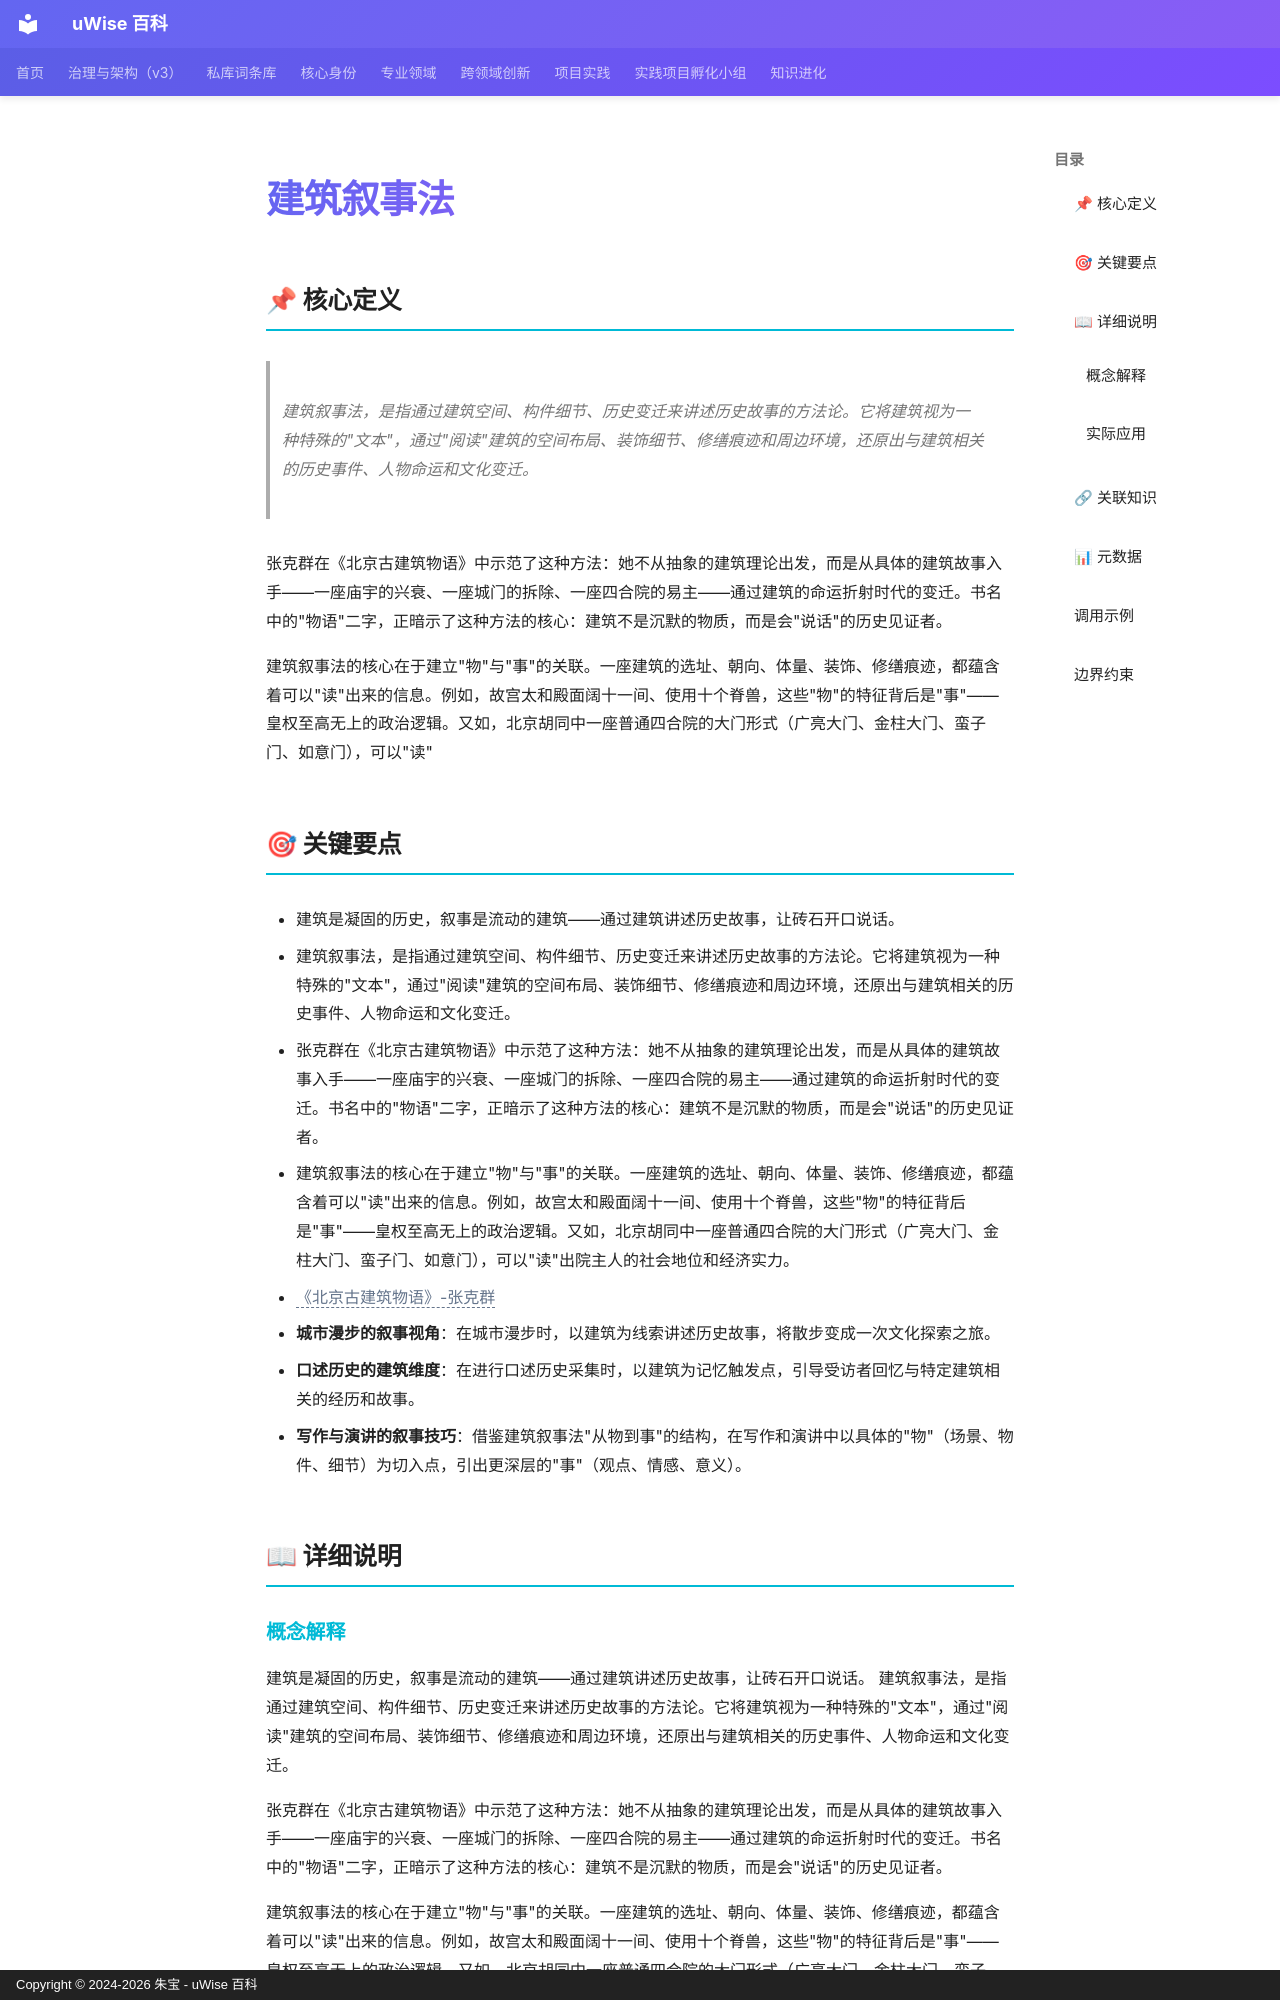

repository: zhubao315/uWise · page: vault-encyclopedia/md-dc8b40e0/index.html · generator: mkdocs · copyright: Copyright © 2024-2026 朱宝 - uWise 百科

---
title: "建筑叙事法"
description: "建筑叙事法，是指通过建筑空间、构件细节、历史变迁来讲述历史故事的方法论。它将建筑视为一种特殊的\"文本\"，通过\"阅读\"建筑的空间布局、装饰细节、修缮痕迹和周边环境，还原出与建筑相关的历史事件、人物命运和文化变迁。"
---

# 建筑叙事法

## 📌 核心定义

> 建筑叙事法，是指通过建筑空间、构件细节、历史变迁来讲述历史故事的方法论。它将建筑视为一种特殊的"文本"，通过"阅读"建筑的空间布局、装饰细节、修缮痕迹和周边环境，还原出与建筑相关的历史事件、人物命运和文化变迁。

张克群在《北京古建筑物语》中示范了这种方法：她不从抽象的建筑理论出发，而是从具体的建筑故事入手——一座庙宇的兴衰、一座城门的拆除、一座四合院的易主——通过建筑的命运折射时代的变迁。书名中的"物语"二字，正暗示了这种方法的核心：建筑不是沉默的物质，而是会"说话"的历史见证者。

建筑叙事法的核心在于建立"物"与"事"的关联。一座建筑的选址、朝向、体量、装饰、修缮痕迹，都蕴含着可以"读"出来的信息。例如，故宫太和殿面阔十一间、使用十个脊兽，这些"物"的特征背后是"事"——皇权至高无上的政治逻辑。又如，北京胡同中一座普通四合院的大门形式（广亮大门、金柱大门、蛮子门、如意门），可以"读"

## 🎯 关键要点

- 建筑是凝固的历史，叙事是流动的建筑——通过建筑讲述历史故事，让砖石开口说话。
- 建筑叙事法，是指通过建筑空间、构件细节、历史变迁来讲述历史故事的方法论。它将建筑视为一种特殊的"文本"，通过"阅读"建筑的空间布局、装饰细节、修缮痕迹和周边环境，还原出与建筑相关的历史事件、人物命运和文化变迁。
- 张克群在《北京古建筑物语》中示范了这种方法：她不从抽象的建筑理论出发，而是从具体的建筑故事入手——一座庙宇的兴衰、一座城门的拆除、一座四合院的易主——通过建筑的命运折射时代的变迁。书名中的"物语"二字，正暗示了这种方法的核心：建筑不是沉默的物质，而是会"说话"的历史见证者。
- 建筑叙事法的核心在于建立"物"与"事"的关联。一座建筑的选址、朝向、体量、装饰、修缮痕迹，都蕴含着可以"读"出来的信息。例如，故宫太和殿面阔十一间、使用十个脊兽，这些"物"的特征背后是"事"——皇权至高无上的政治逻辑。又如，北京胡同中一座普通四合院的大门形式（广亮大门、金柱大门、蛮子门、如意门），可以"读"出院主人的社会地位和经济实力。
- <span class="uw-unresolved" data-target="《北京古建筑物语》-张克群" title="未解析的双链目标：《北京古建筑物语》-张克群">《北京古建筑物语》-张克群</span>
- **城市漫步的叙事视角**：在城市漫步时，以建筑为线索讲述历史故事，将散步变成一次文化探索之旅。
- **口述历史的建筑维度**：在进行口述历史采集时，以建筑为记忆触发点，引导受访者回忆与特定建筑相关的经历和故事。
- **写作与演讲的叙事技巧**：借鉴建筑叙事法"从物到事"的结构，在写作和演讲中以具体的"物"（场景、物件、细节）为切入点，引出更深层的"事"（观点、情感、意义）。

## 📖 详细说明
